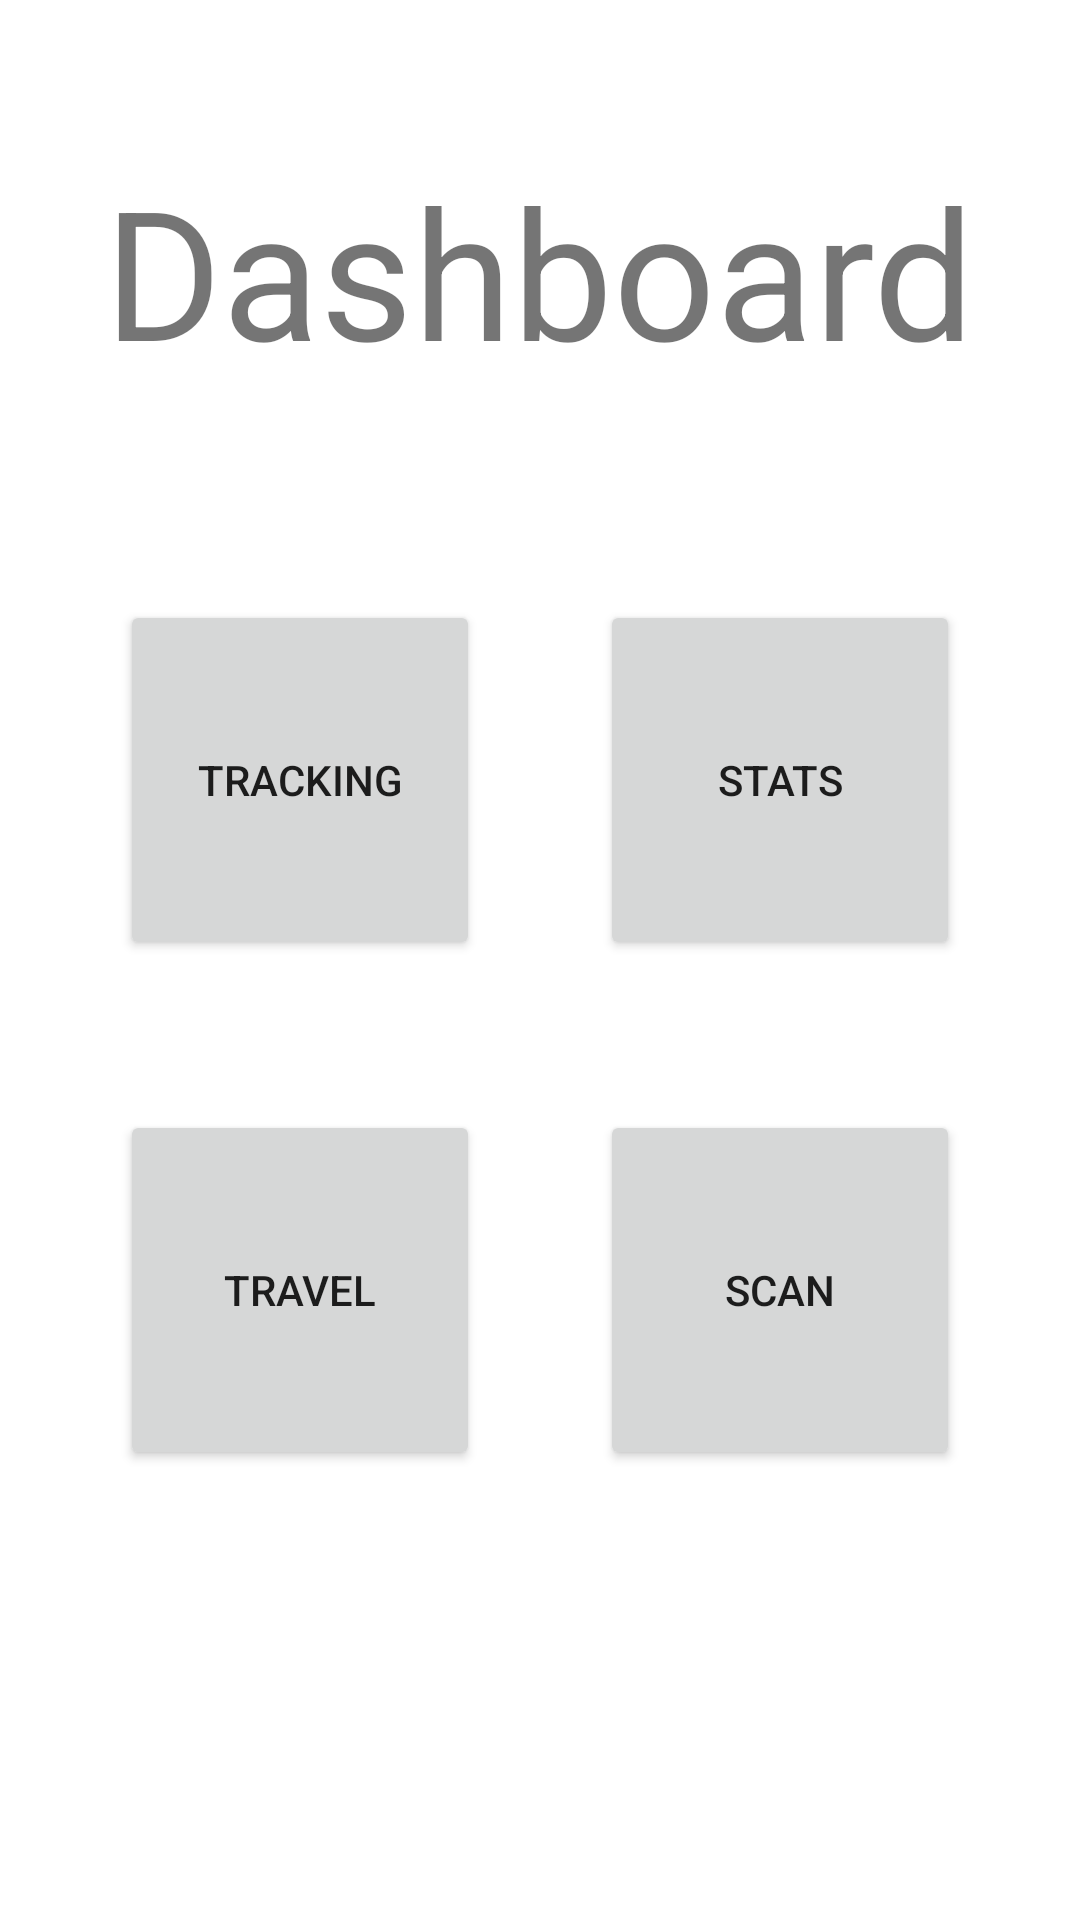

Reconstruct the res/layout file that produces this screen, plus the resources it refers to.
<!-- AndroidManifest.xml: application theme Theme.Bands -->
<!-- res/layout/activity_main.xml -->
<?xml version="1.0" encoding="utf-8"?>
<androidx.constraintlayout.widget.ConstraintLayout xmlns:android="http://schemas.android.com/apk/res/android"
    xmlns:app="http://schemas.android.com/apk/res-auto"
    xmlns:tools="http://schemas.android.com/tools"
    android:layout_width="match_parent"
    android:layout_height="match_parent"
    tools:context=".MainActivity">

    <Button
        android:id="@+id/trackButton"
        android:layout_width="120dp"
        android:layout_height="120dp"
        android:layout_marginTop="200dp"
        android:text="Tracking"
        app:layout_constraintEnd_toStartOf="@+id/statsButton"
        app:layout_constraintHorizontal_bias="0.5"
        app:layout_constraintStart_toStartOf="parent"
        app:layout_constraintTop_toTopOf="parent" />

    <Button
        android:id="@+id/statsButton"
        android:layout_width="120dp"
        android:layout_height="120dp"
        android:layout_marginTop="200dp"
        android:text="Stats"
        app:layout_constraintEnd_toEndOf="parent"
        app:layout_constraintHorizontal_bias="0.5"
        app:layout_constraintStart_toEndOf="@+id/trackButton"
        app:layout_constraintTop_toTopOf="parent" />

    <Button
        android:id="@+id/travelButton"
        android:layout_width="120dp"
        android:layout_height="120dp"
        android:layout_marginTop="50dp"
        android:text="Travel"
        app:layout_constraintEnd_toStartOf="@+id/scanButton"
        app:layout_constraintHorizontal_bias="0.5"
        app:layout_constraintStart_toStartOf="parent"
        app:layout_constraintTop_toBottomOf="@+id/trackButton" />

    <Button
        android:id="@+id/scanButton"
        android:layout_width="120dp"
        android:layout_height="120dp"
        android:layout_marginTop="50dp"
        android:text="Scan"
        app:layout_constraintEnd_toEndOf="parent"
        app:layout_constraintHorizontal_bias="0.5"
        app:layout_constraintStart_toEndOf="@+id/travelButton"
        app:layout_constraintTop_toBottomOf="@+id/statsButton" />

    <TextView
        android:id="@+id/textView"
        android:layout_width="wrap_content"
        android:layout_height="wrap_content"
        android:layout_marginTop="50dp"
        android:text="Dashboard"
        android:textSize="60sp"
        app:layout_constraintEnd_toEndOf="parent"
        app:layout_constraintHorizontal_bias="0.5"
        app:layout_constraintStart_toStartOf="parent"
        app:layout_constraintTop_toTopOf="parent" />
</androidx.constraintlayout.widget.ConstraintLayout>
<!-- resources referenced by this layout -->
<resources>
  <style name="Theme.Bands" parent="Theme.MaterialComponents.DayNight.DarkActionBar">
          
          <item name="colorPrimary">@color/purple_500</item>
          <item name="colorPrimaryVariant">@color/purple_700</item>
          <item name="colorOnPrimary">@color/white</item>
          
          <item name="colorSecondary">@color/teal_200</item>
          <item name="colorSecondaryVariant">@color/teal_700</item>
          <item name="colorOnSecondary">@color/black</item>
          
          <item name="android:statusBarColor">?attr/colorPrimaryVariant</item>
          
      </style>
  <!-- not gathered from this repository: default colours our renderer supplied (Android Studio template values) -->
  <color name="purple_500">#FF6200EE</color>
  <color name="purple_700">#FF3700B3</color>
  <color name="teal_200">#FF03DAC5</color>
  <color name="teal_700">#FF018786</color>
  <color name="black">#FF000000</color>
  <color name="white">#FFFFFFFF</color>
</resources>
